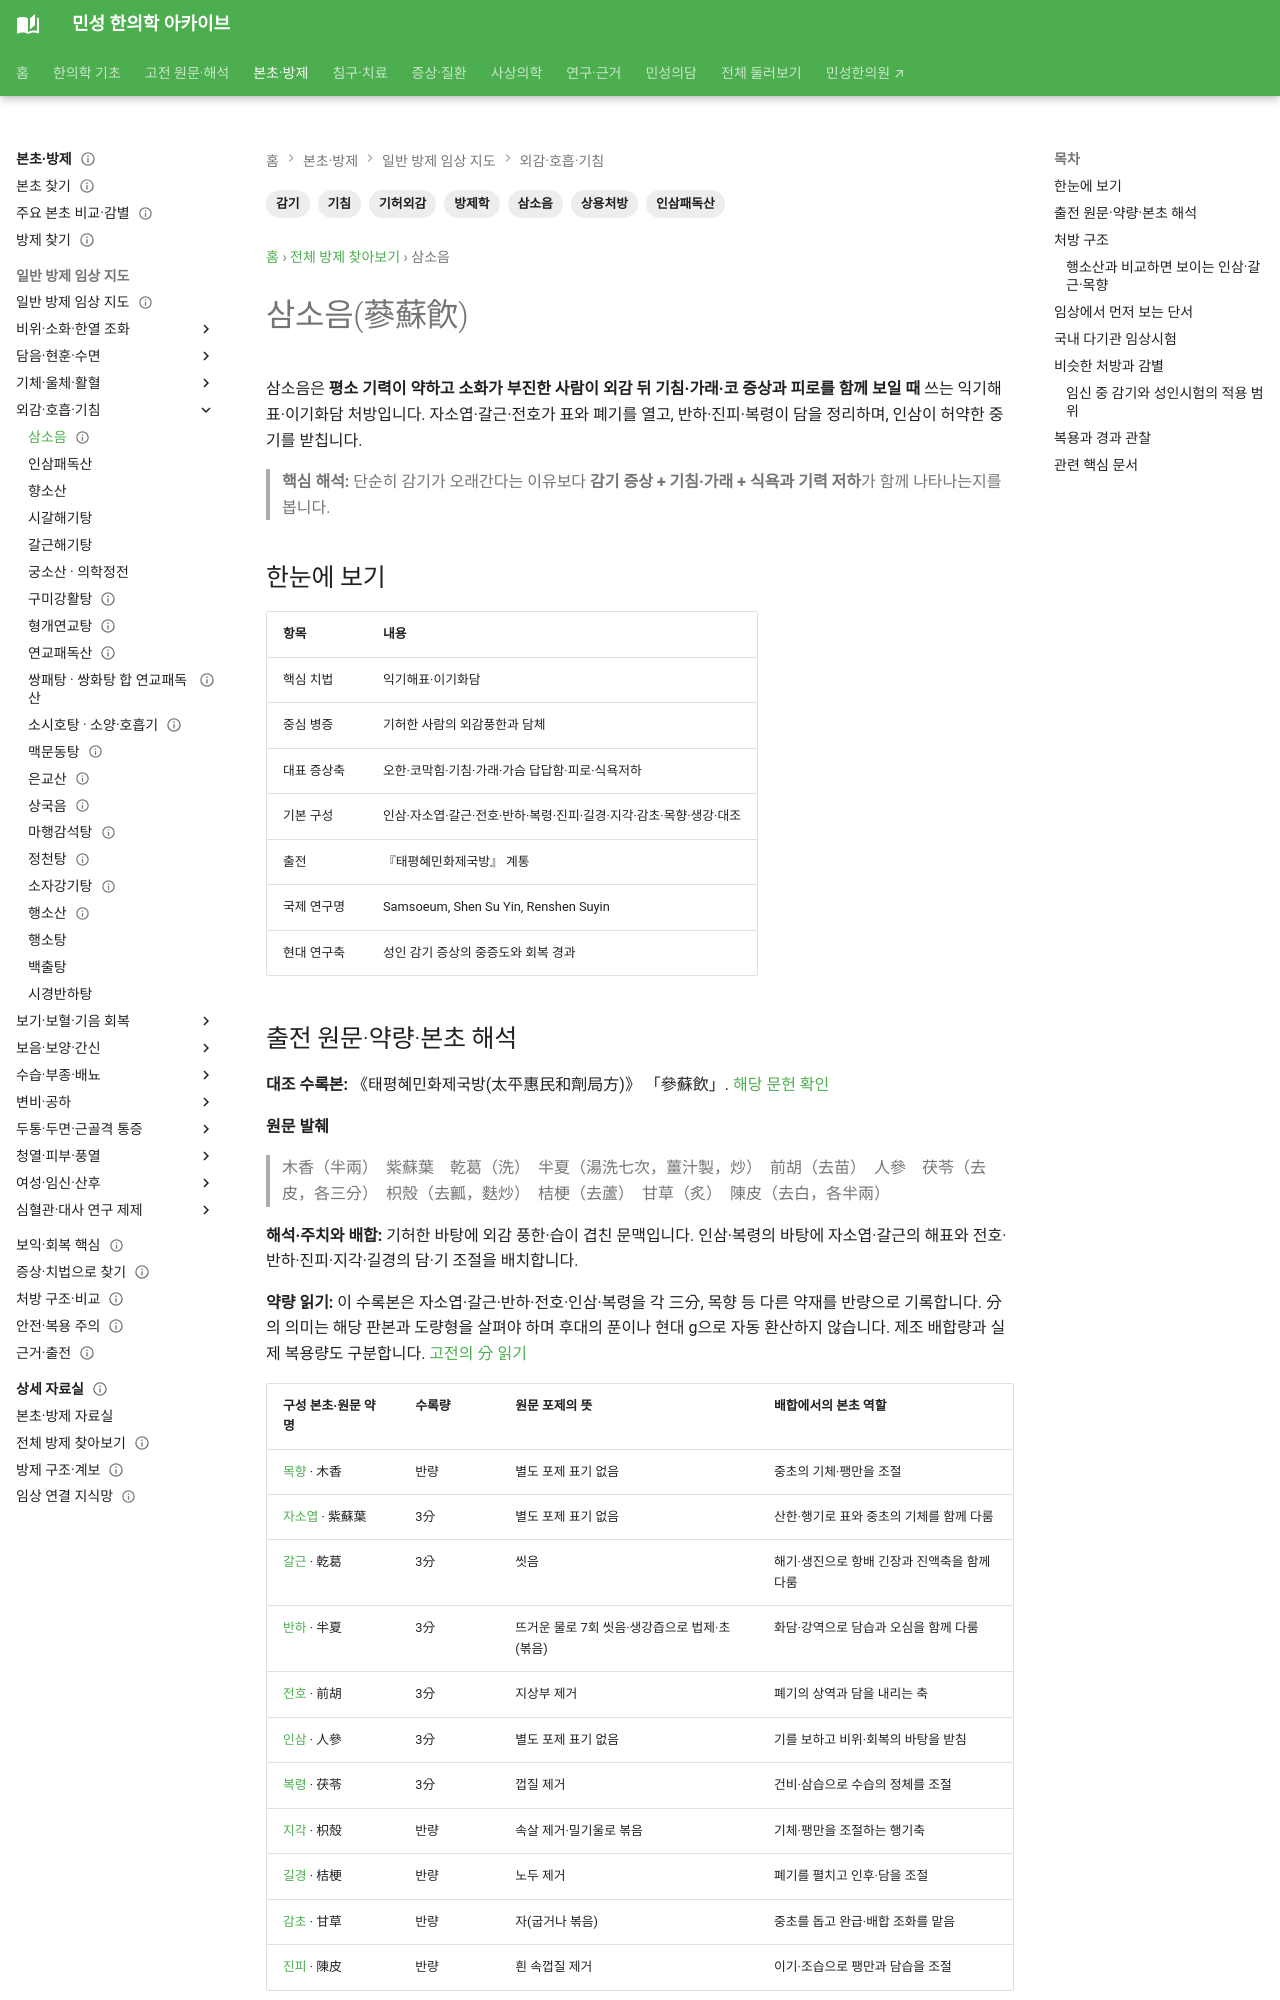

repository: joowon1111/minseong-korean-medicine-wiki · page: formulas/renshen-suyin/index.html · generator: mkdocs

---
title: 삼소음(蔘蘇飮)
search_title: "삼소음 구성·감기와 기침 연구"
description: "삼소음의 인삼·자소엽 배합과 기력이 떨어진 상태에서 감기·기침·가래가 겹치는 양상을 설명합니다. 갈근탕과의 차이와 국내 임상시험을 정리합니다."
tags: [방제학, 삼소음, 인삼패독산, 감기, 기침, 기허외감, 상용처방]
status: 검토완료
last_reviewed: 2026-09-04
---
# 삼소음(蔘蘇飮)

삼소음은 **평소 기력이 약하고 소화가 부진한 사람이 외감 뒤 기침·가래·코 증상과 피로를 함께 보일 때** 쓰는 익기해표·이기화담 처방입니다. 자소엽·갈근·전호가 표와 폐기를 열고, 반하·진피·복령이 담을 정리하며, 인삼이 허약한 중기를 받칩니다.

> **핵심 해석:** 단순히 감기가 오래간다는 이유보다 **감기 증상 + 기침·가래 + 식욕과 기력 저하**가 함께 나타나는지를 봅니다.

## 한눈에 보기

| 항목 | 내용 |
|---|---|
| 핵심 치법 | 익기해표·이기화담 |
| 중심 병증 | 기허한 사람의 외감풍한과 담체 |
| 대표 증상축 | 오한·코막힘·기침·가래·가슴 답답함·피로·식욕저하 |
| 기본 구성 | 인삼·자소엽·갈근·전호·반하·복령·진피·길경·지각·감초·목향·생강·대조 |
| 출전 | 『태평혜민화제국방』 계통 |
| 국제 연구명 | Samsoeum, Shen Su Yin, Renshen Suyin |
| 현대 연구축 | 성인 감기 증상의 중증도와 회복 경과 |

## 출전 원문·약량·본초 해석 {#source-dose-original}

**대조 수록본:** 《태평혜민화제국방(太平惠民和劑局方)》 「參蘇飲」. [해당 문헌 확인](https://jicheng.tw/tcm/book/太平惠民和劑局方/index.html)

**원문 발췌**

> 木香（半兩）　紫蘇葉　乾葛（洗）　半夏（湯洗七次，薑汁製，炒）　前胡（去苗）　人參　茯苓（去皮，各三分）　枳殼（去瓤，麩炒）　桔梗（去蘆）　甘草（炙）　陳皮（去白，各半兩）

**해석·주치와 배합:** 기허한 바탕에 외감 풍한·습이 겹친 문맥입니다. 인삼·복령의 바탕에 자소엽·갈근의 해표와 전호·반하·진피·지각·길경의 담·기 조절을 배치합니다.

**약량 읽기:** 이 수록본은 자소엽·갈근·반하·전호·인삼·복령을 각 三分, 목향 등 다른 약재를 반량으로 기록합니다. 分의 의미는 해당 판본과 도량형을 살펴야 하며 후대의 푼이나 현대 g으로 자동 환산하지 않습니다. 제조 배합량과 실제 복용량도 구분합니다. [고전의 分 읽기](../classics/classical-formula-reading.md#historical-fen)

| 구성 본초·원문 약명 | 수록량 | 원문 포제의 뜻 | 배합에서의 본초 역할 |
|---|---|---|---|
| [목향](../herbs/aucklandia.md) · 木香 | 반량 | 별도 포제 표기 없음 | 중초의 기체·팽만을 조절 |
| [자소엽](../herbs/perilla-leaf.md) · 紫蘇葉 | 3分 | 별도 포제 표기 없음 | 산한·행기로 표와 중초의 기체를 함께 다룸 |
| [갈근](../herbs/pueraria.md) · 乾葛 | 3分 | 씻음 | 해기·생진으로 항배 긴장과 진액축을 함께 다룸 |
| [반하](../herbs/pinellia.md) · 半夏 | 3分 | 뜨거운 물로 7회 씻음·생강즙으로 법제·초(볶음) | 화담·강역으로 담습과 오심을 함께 다룸 |
| [전호](../herbs/peucedanum-root.md) · 前胡 | 3分 | 지상부 제거 | 폐기의 상역과 담을 내리는 축 |
| [인삼](../herbs/ginseng.md) · 人參 | 3分 | 별도 포제 표기 없음 | 기를 보하고 비위·회복의 바탕을 받침 |
| [복령](../herbs/poria.md) · 茯苓 | 3分 | 껍질 제거 | 건비·삼습으로 수습의 정체를 조절 |
| [지각](../herbs/citrus-aurantium-immature.md) · 枳殼 | 반량 | 속살 제거·밀기울로 볶음 | 기체·팽만을 조절하는 행기축 |
| [길경](../herbs/platycodon.md) · 桔梗 | 반량 | 노두 제거 | 폐기를 펼치고 인후·담을 조절 |
| [감초](../herbs/licorice.md) · 甘草 | 반량 | 자(굽거나 볶음) | 중초를 돕고 완급·배합 조화를 맡음 |
| [진피](../herbs/citrus-peel.md) · 陳皮 | 반량 | 흰 속껍질 제거 | 이기·조습으로 팽만과 담습을 조절 |
